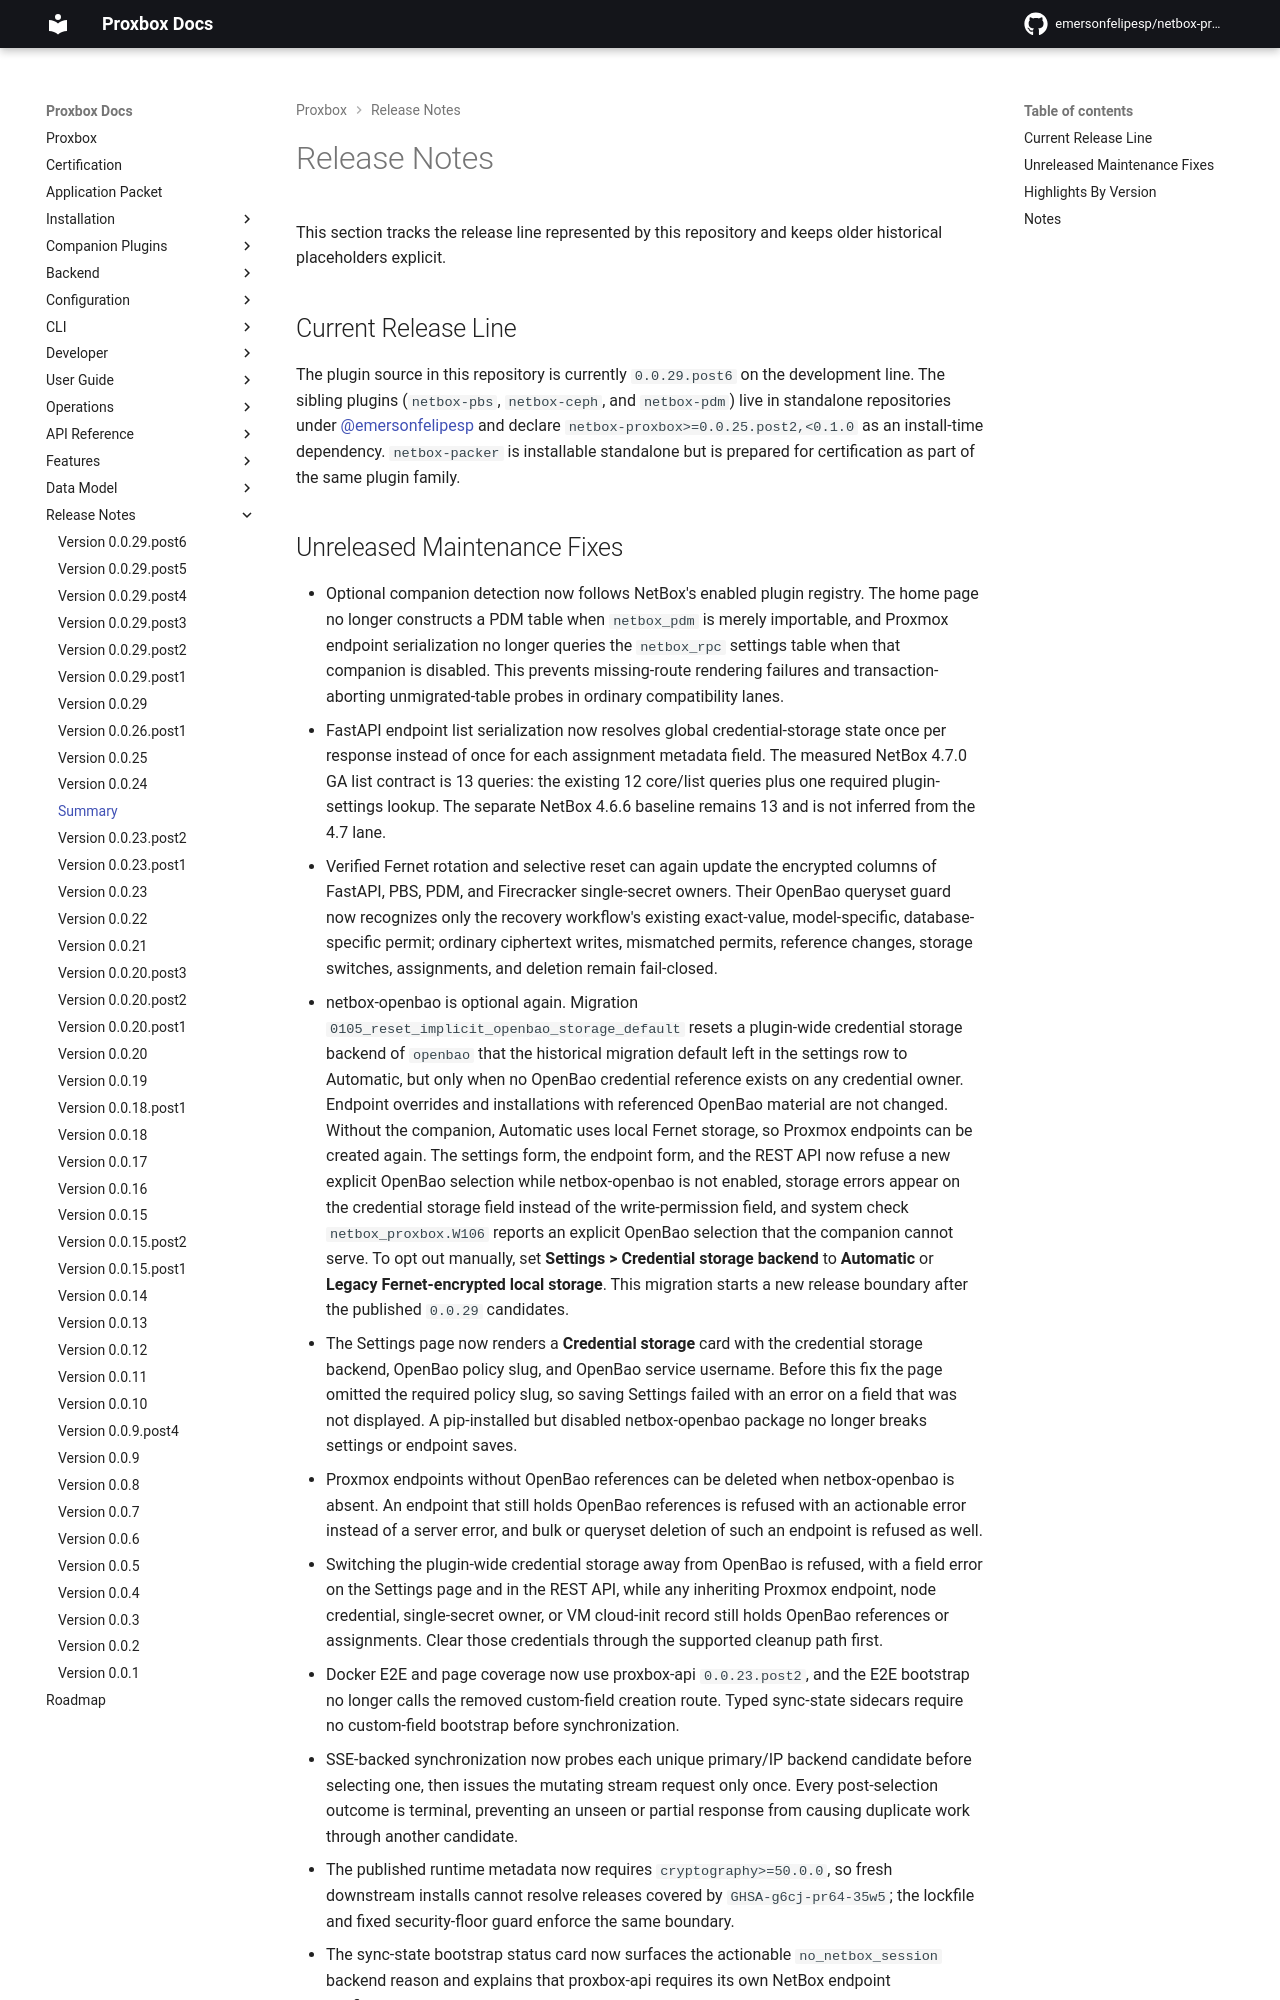

repository: klaernie/netbox-proxbox · page: release-notes/index.html · generator: mkdocs

# Release Notes

This section tracks the release line represented by this repository and keeps older historical placeholders explicit.

## Current Release Line

The plugin source in this repository is currently `0.0.29.post6` on the
development line. The sibling plugins (`netbox-pbs`,
`netbox-ceph`, and `netbox-pdm`) live in standalone repositories under
[@emersonfelipesp](https://github.com/emersonfelipesp) and declare
`netbox-proxbox>=0.0.25.post2,<0.1.0` as an install-time dependency.
`netbox-packer` is installable standalone but is prepared for certification as
part of the same plugin family.

## Unreleased Maintenance Fixes

- Optional companion detection now follows NetBox's enabled plugin registry.
  The home page no longer constructs a PDM table when `netbox_pdm` is merely
  importable, and Proxmox endpoint serialization no longer queries the
  `netbox_rpc` settings table when that companion is disabled. This prevents
  missing-route rendering failures and transaction-aborting unmigrated-table
  probes in ordinary compatibility lanes.
- FastAPI endpoint list serialization now resolves global credential-storage
  state once per response instead of once for each assignment metadata field.
  The measured NetBox 4.7.0 GA list contract is 13 queries: the existing 12
  core/list queries plus one required plugin-settings lookup. The separate
  NetBox 4.6.6 baseline remains 13 and is not inferred from the 4.7 lane.
- Verified Fernet rotation and selective reset can again update the encrypted
  columns of FastAPI, PBS, PDM, and Firecracker single-secret owners. Their
  OpenBao queryset guard now recognizes only the recovery workflow's existing
  exact-value, model-specific, database-specific permit; ordinary ciphertext
  writes, mismatched permits, reference changes, storage switches, assignments,
  and deletion remain fail-closed.
- netbox-openbao is optional again. Migration
  `0105_reset_implicit_openbao_storage_default` resets a plugin-wide
  credential storage backend of `openbao` that the historical migration
  default left in the settings row to Automatic, but only when no OpenBao
  credential reference exists on any credential owner. Endpoint overrides and
  installations with referenced OpenBao material are not changed. Without the
  companion, Automatic uses local Fernet storage, so Proxmox endpoints can be
  created again. The settings form, the endpoint form, and the REST API now
  refuse a new explicit OpenBao selection while netbox-openbao is not
  enabled, storage errors appear on the credential storage field instead of
  the write-permission field, and system check `netbox_proxbox.W106` reports
  an explicit OpenBao selection that the companion cannot serve. To opt out
  manually, set **Settings > Credential storage backend** to **Automatic** or
  **Legacy Fernet-encrypted local storage**. This migration starts a new
  release boundary after the published `0.0.29` candidates.
- The Settings page now renders a **Credential storage** card with the
  credential storage backend, OpenBao policy slug, and OpenBao service username.
  Before this fix the page omitted the required policy slug, so saving Settings
  failed with an error on a field that was not displayed. A pip-installed but
  disabled netbox-openbao package no longer breaks settings or endpoint saves.
- Proxmox endpoints without OpenBao references can be deleted when
  netbox-openbao is absent. An endpoint that still holds OpenBao references is
  refused with an actionable error instead of a server error, and bulk or
  queryset deletion of such an endpoint is refused as well.
- Switching the plugin-wide credential storage away from OpenBao is refused,
  with a field error on the Settings page and in the REST API, while any
  inheriting Proxmox endpoint, node credential, single-secret owner, or VM
  cloud-init record still holds OpenBao references or assignments. Clear those
  credentials through the supported cleanup path first.
- Docker E2E and page coverage now use proxbox-api `0.0.23.post2`, and the E2E
  bootstrap no longer calls the removed custom-field creation route. Typed
  sync-state sidecars require no custom-field bootstrap before synchronization.
- SSE-backed synchronization now probes each unique primary/IP backend
  candidate before selecting one, then issues the mutating stream request only
  once. Every post-selection outcome is terminal, preventing an unseen or
  partial response from causing duplicate work through another candidate.
- The published runtime metadata now requires `cryptography>=50.0.0`, so fresh
  downstream installs cannot resolve releases covered by
  `GHSA-g6cj-pr64-35w5`; the lockfile and fixed security-floor guard enforce the
  same boundary.
- The sync-state bootstrap status card now surfaces the actionable
  `no_netbox_session` backend reason and explains that proxbox-api requires its
  own NetBox endpoint configuration.
- Data Protection list pages now include permission-aware month and ISO-week
  calendars, and the new combined Data Protection page provides unified
  cluster, node, virtual-machine, date-range, and event-kind filtering.
